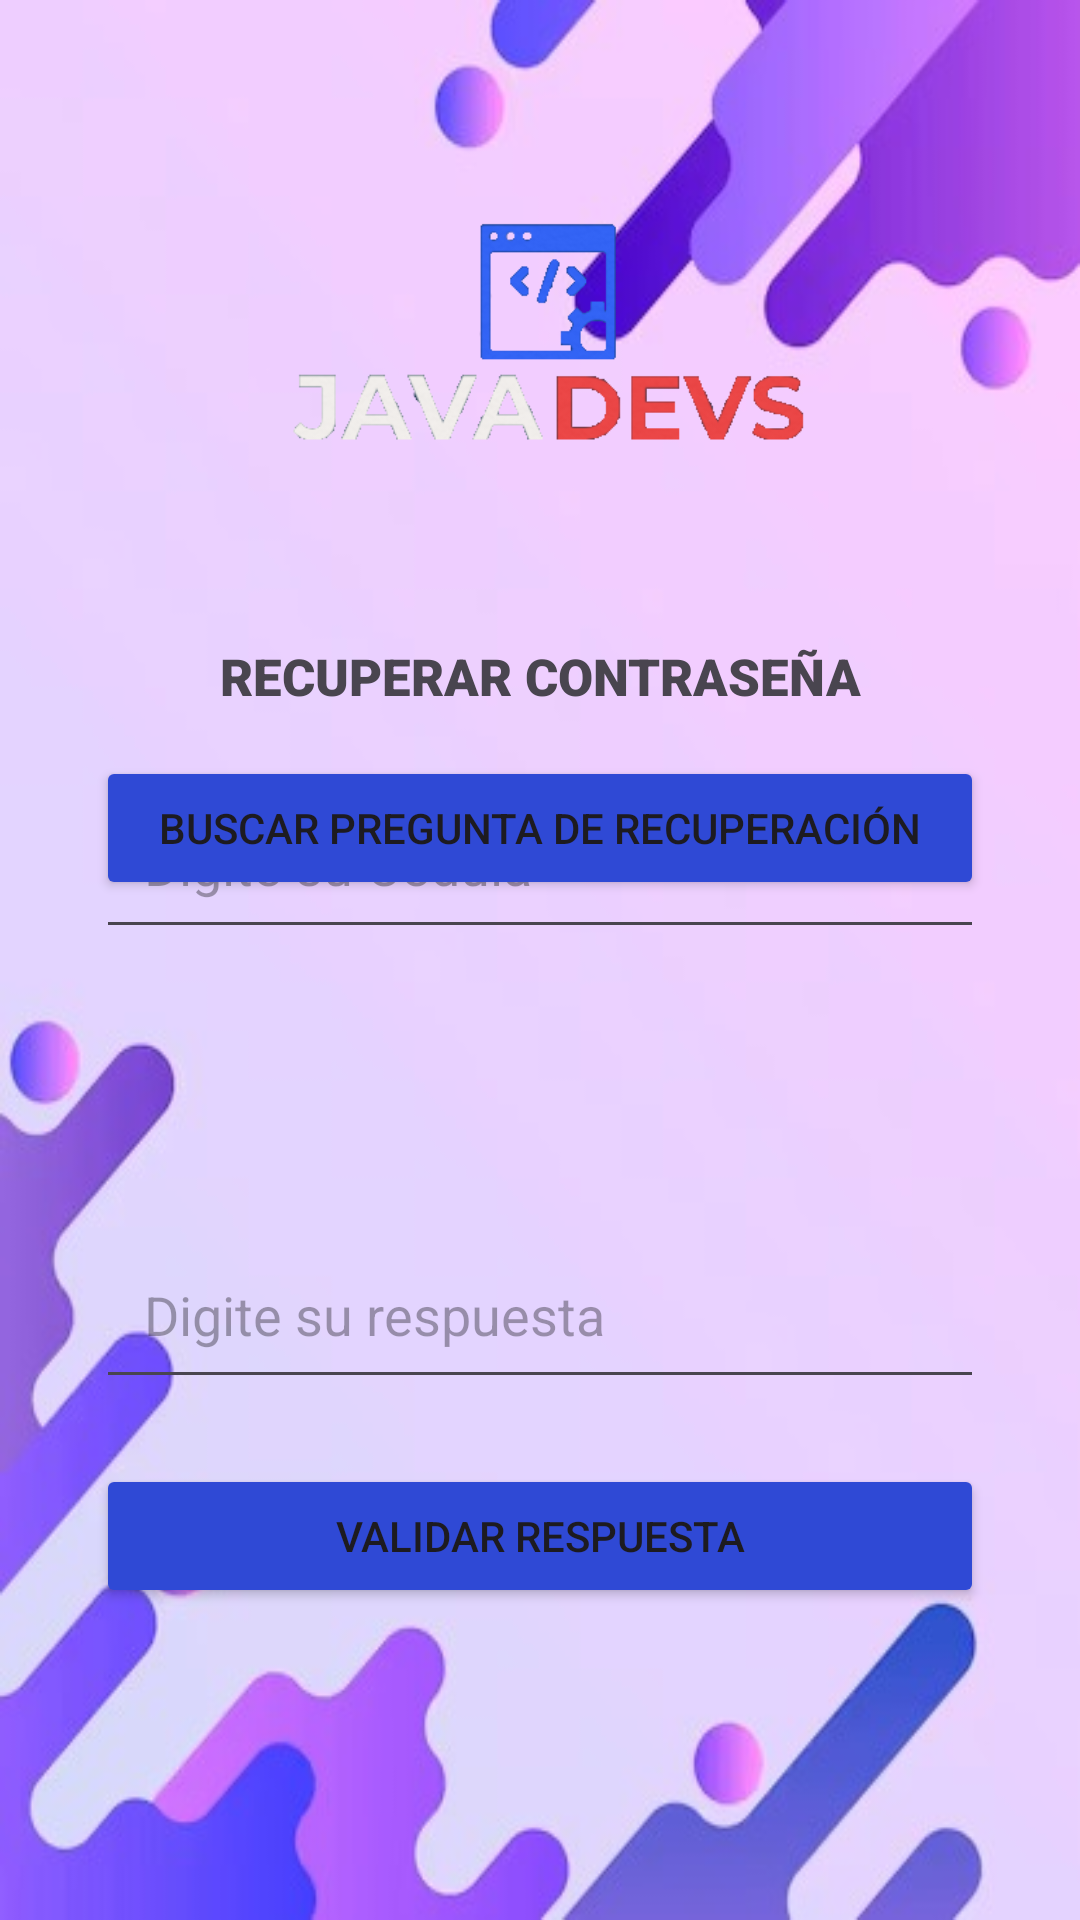

The Android layout XML behind this screen, and the referenced resources:
<!-- AndroidManifest.xml: application theme Theme.Actividad_3_Dev_Apps_Luis_Felipe_Diaz_Luiggi_Salemi_Soto_2024 -->
<!-- res/layout/activity_recuperar_contrasena.xml -->
<?xml version="1.0" encoding="utf-8"?>
<androidx.constraintlayout.widget.ConstraintLayout xmlns:android="http://schemas.android.com/apk/res/android"
    xmlns:app="http://schemas.android.com/apk/res-auto"
    xmlns:tools="http://schemas.android.com/tools"
    android:id="@+id/main"
    android:layout_width="match_parent"
    android:layout_height="match_parent"
    android:background="@drawable/fondo_app"
    android:orientation="vertical"
    tools:context=".Usuarios.RecuperarContrasena"

    >


    <ImageView
        android:id="@+id/imageView"
        android:layout_width="267dp"
        android:layout_height="168dp"
        android:layout_marginStart="8dp"
        android:layout_marginTop="32dp"
        android:layout_marginEnd="8dp"
        app:layout_constraintEnd_toEndOf="parent"
        app:layout_constraintStart_toStartOf="parent"
        app:layout_constraintTop_toTopOf="parent"
        app:srcCompat="@drawable/logo_cipa" />


    <TextView
        android:id="@+id/textoRecuperarContrasena"
        android:layout_width="match_parent"
        android:layout_height="wrap_content"
        android:layout_marginStart="32dp"
        android:layout_marginTop="14dp"
        android:layout_marginEnd="32dp"
        android:fontFamily="sans-serif-black"
        android:gravity="center"
        android:text="RECUPERAR CONTRASEÑA"
        android:textSize="17sp"
        app:layout_constraintEnd_toEndOf="parent"
        app:layout_constraintHorizontal_bias="1.0"
        app:layout_constraintStart_toStartOf="parent"
        app:layout_constraintTop_toBottomOf="@+id/imageView" />

    <com.google.android.material.textfield.TextInputEditText
        android:id="@+id/campoCedula"
        android:layout_width="match_parent"
        android:layout_height="wrap_content"
        android:layout_marginStart="32dp"
        android:layout_marginTop="60dp"
        android:layout_marginEnd="32dp"
        android:ems="10"
        android:hint="Digite su Cedula"
        android:inputType="text"
        android:padding="16dp"
        app:layout_constraintEnd_toEndOf="parent"
        app:layout_constraintHorizontal_bias="0.0"
        app:layout_constraintStart_toStartOf="parent"
        app:layout_constraintTop_toBottomOf="@+id/imageView" />


    <Button
        android:id="@+id/BotonBuscarPregunta"
        android:layout_width="match_parent"
        android:layout_height="wrap_content"
        android:layout_marginStart="32dp"
        android:layout_marginEnd="32dp"
        android:layout_marginBottom="340dp"
        android:text="Buscar pregunta de recuperación"
        android:textColorLink="#9C27B0"
        app:backgroundTint="#2F49D5"
        app:layout_constraintBottom_toBottomOf="parent"
        app:layout_constraintEnd_toEndOf="parent"
        app:layout_constraintHorizontal_bias="0.0"
        app:layout_constraintStart_toStartOf="parent" />

    <TextView
        android:id="@+id/preguntaRecuperacion"
        android:layout_width="352dp"
        android:layout_height="56dp"
        android:layout_marginStart="32dp"
        android:layout_marginTop="42dp"
        android:layout_marginEnd="32dp"
        android:fontFamily="sans-serif-black"
        android:text=""
        android:textSize="20sp"
        app:layout_constraintEnd_toEndOf="parent"
        app:layout_constraintHorizontal_bias="0.0"
        app:layout_constraintStart_toStartOf="parent"
        app:layout_constraintTop_toBottomOf="@+id/BotonBuscarPregunta" />

    <com.google.android.material.textfield.TextInputEditText
        android:id="@+id/respuestaRecuperacion"
        android:layout_width="match_parent"
        android:layout_height="wrap_content"
        android:layout_marginStart="32dp"
        android:layout_marginTop="12dp"
        android:layout_marginEnd="32dp"
        android:ems="10"
        android:hint="Digite su respuesta"
        android:inputType="text"
        android:padding="16dp"
        app:layout_constraintEnd_toEndOf="parent"
        app:layout_constraintHorizontal_bias="0.0"
        app:layout_constraintStart_toStartOf="parent"
        app:layout_constraintTop_toBottomOf="@+id/preguntaRecuperacion" />

    <Button
        android:id="@+id/botonValidarRespuesta"
        android:layout_width="match_parent"
        android:layout_height="wrap_content"
        android:layout_marginStart="32dp"
        android:layout_marginEnd="32dp"
        android:layout_marginBottom="104dp"
        android:text="Validar respuesta"
        android:textColorLink="#9C27B0"
        app:backgroundTint="#2F49D5"
        app:layout_constraintBottom_toBottomOf="parent"
        app:layout_constraintEnd_toEndOf="parent"
        app:layout_constraintHorizontal_bias="0.0"
        app:layout_constraintStart_toStartOf="parent" />


</androidx.constraintlayout.widget.ConstraintLayout>
<!-- resources referenced by this layout -->
<resources>
  <!-- drawable fondo_app: jpg bitmap (drawable, 21703 bytes) -->
  <!-- drawable logo_cipa: png bitmap (drawable, 23778 bytes) -->
  <style name="Theme.Actividad_3_Dev_Apps_Luis_Felipe_Diaz_Luiggi_Salemi_Soto_2024" parent="Base.Theme.Actividad_3_Dev_Apps_Luis_Felipe_Diaz_Luiggi_Salemi_Soto_2024" />
  <style name="Base.Theme.Actividad_3_Dev_Apps_Luis_Felipe_Diaz_Luiggi_Salemi_Soto_2024" parent="Theme.Material3.DayNight.NoActionBar">
          
          
      </style>
</resources>
